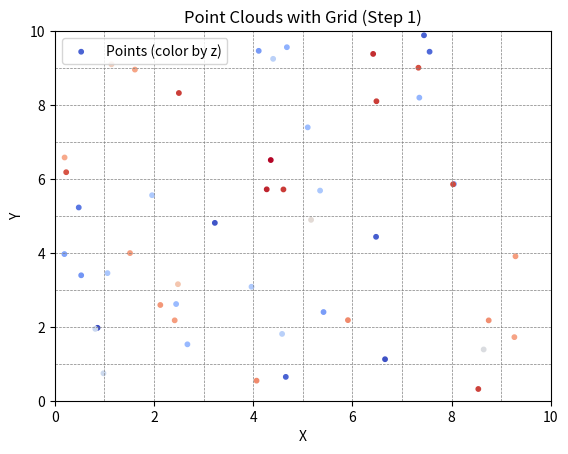
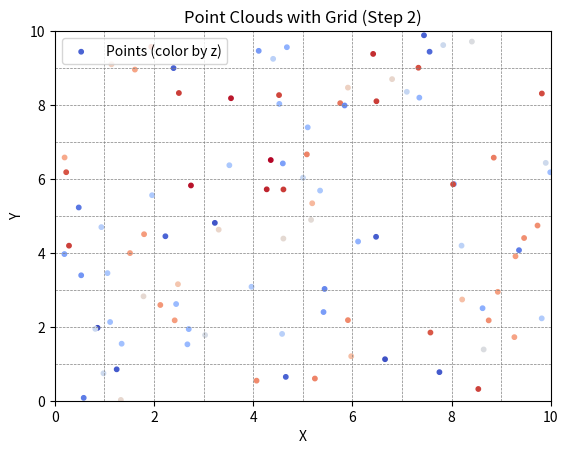
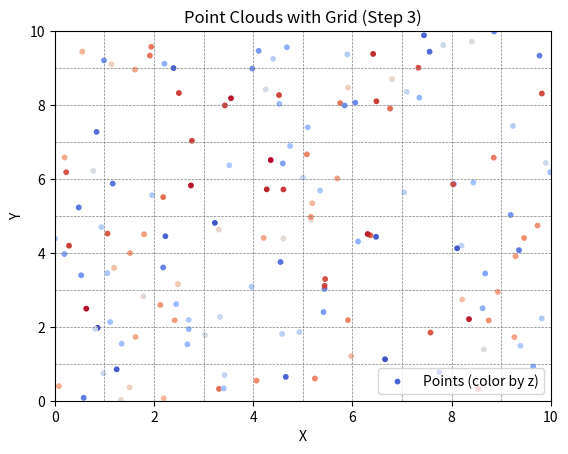
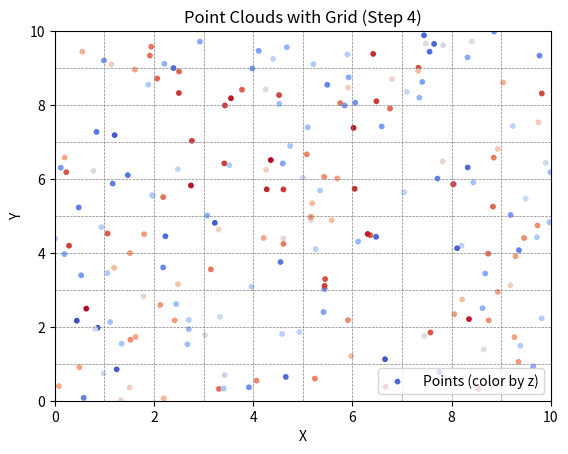
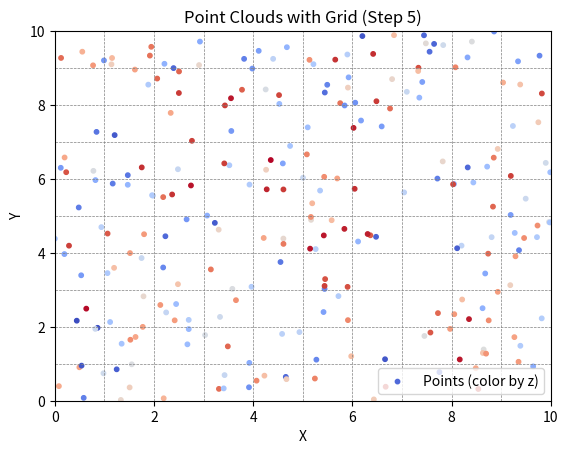
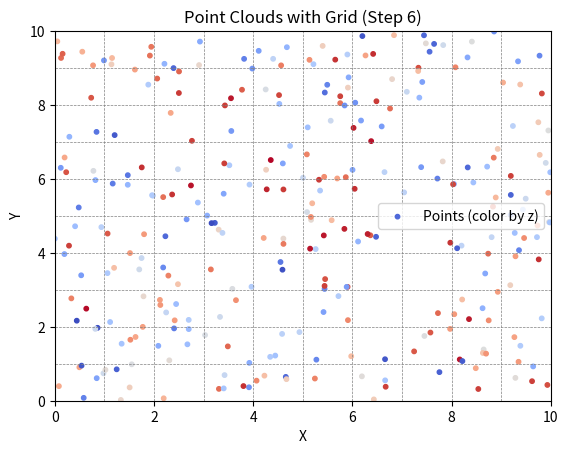
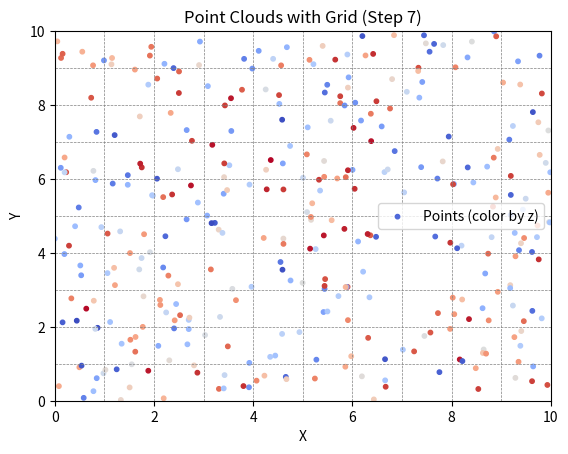
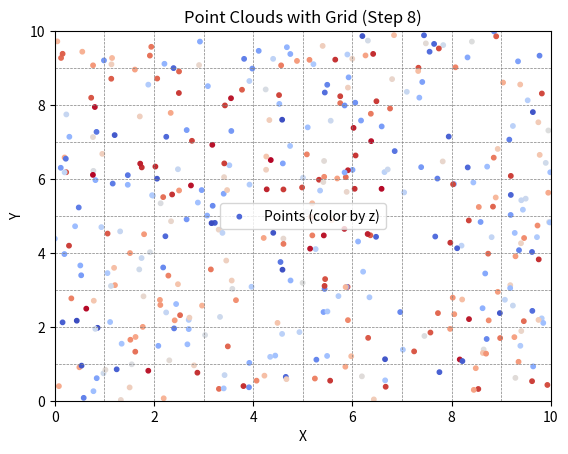
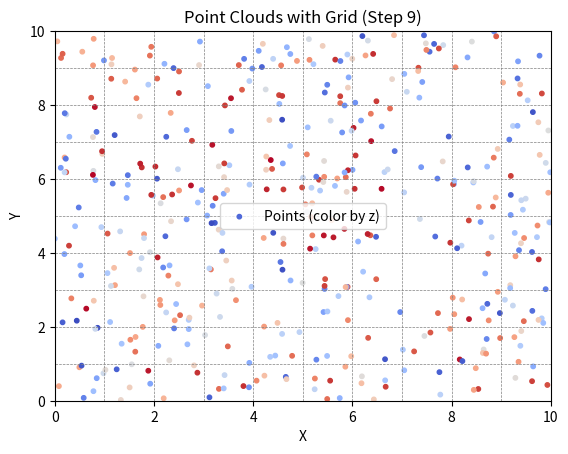
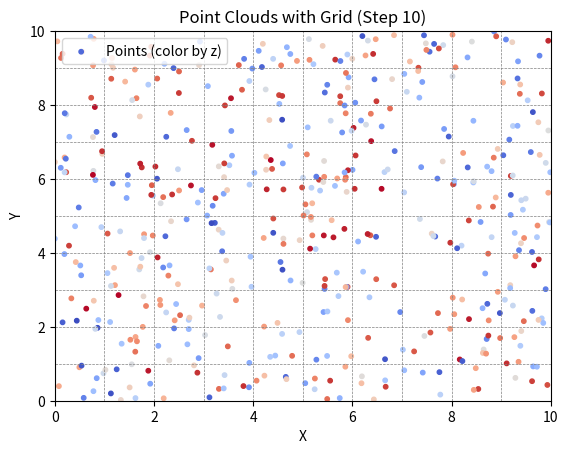
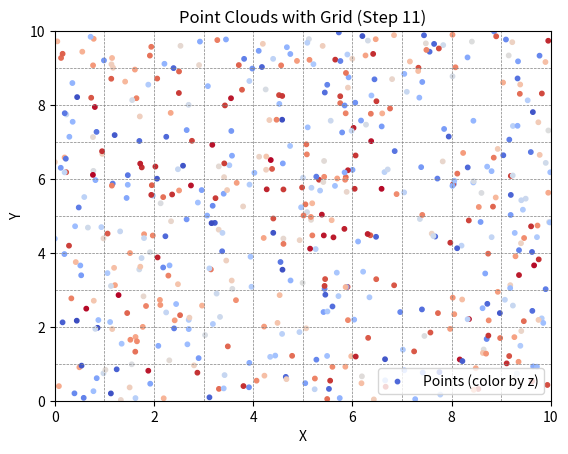
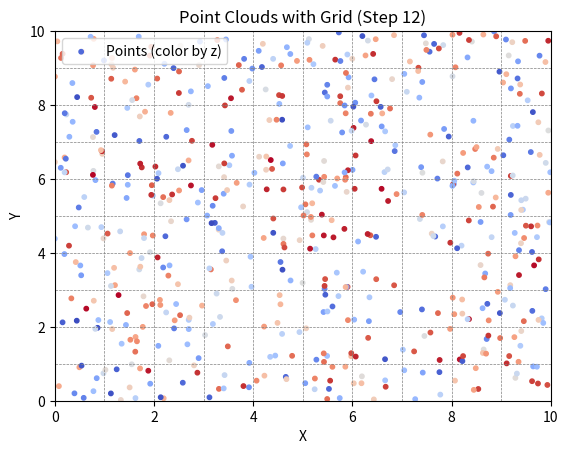
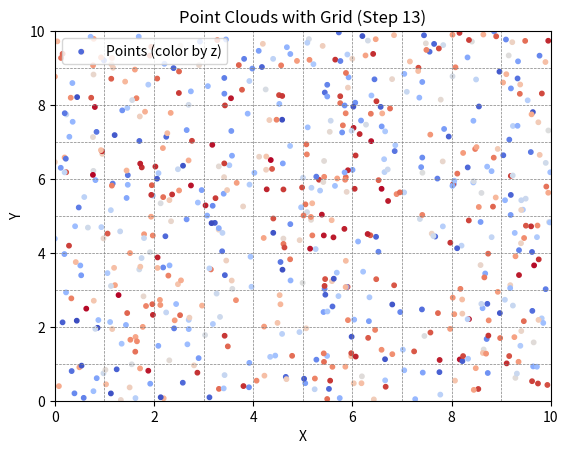
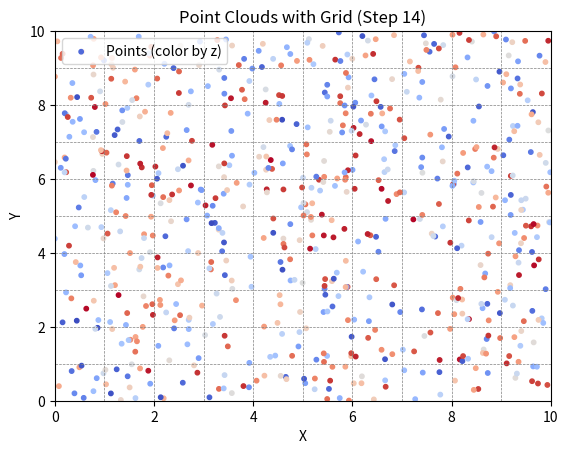
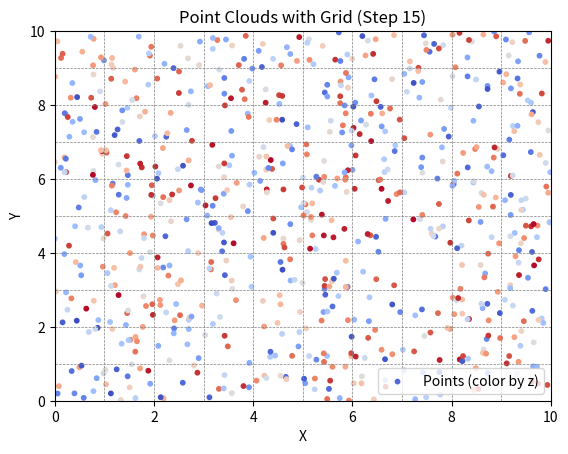

These figures' Python source, in order:
import numpy as np
import matplotlib.pyplot as plt

# Generate random point clouds (x, y, z)
def generate_point_clouds(num_points):
    return np.random.rand(num_points, 3) * 10  # Points in range [0, 10]

# Process point clouds
def process_point_clouds(all_point_clouds, step):
    # Extract x, y, z coordinates
    x_coords = all_point_clouds[:, 0]
    y_coords = all_point_clouds[:, 1]
    z_coords = all_point_clouds[:, 2]

    # Find maximum x and y values
    max_x = np.max(x_coords)
    max_y = np.max(y_coords)

    print(f"Step {step}: Max x: {max_x}, Max y: {max_y}")

    # Divide the 2D space into 1x1 grid cells
    grid_size = 1  # Grid size
    num_x_cells = int(np.ceil(max_x / grid_size))
    num_y_cells = int(np.ceil(max_y / grid_size))

    # Initialize grid counts and z comparison results
    grid_counts = np.zeros((num_x_cells, num_y_cells), dtype=int)
    grid_z_check = np.zeros((num_x_cells, num_y_cells), dtype=bool)

    # Count points in each grid cell and evaluate z conditions
    for x, y, z in zip(x_coords, y_coords, z_coords):
        cell_x = int(x // grid_size)
        cell_y = int(y // grid_size)
        grid_counts[cell_x, cell_y] += 1

        # Count z values in each grid cell
        if z >= 5:
            grid_z_check[cell_x, cell_y] += 1
        else:
            grid_z_check[cell_x, cell_y] -= 1

    # Print grid results
    for i in range(num_x_cells):
        for j in range(num_y_cells):
            points_ge5 = max(0, grid_z_check[i, j])  # Points with z >= 5
            points_lt5 = grid_counts[i, j] - points_ge5  # Points with z < 5
            result = points_ge5 > points_lt5
            print(f"Grid cell ({i}, {j}): z>=5: {points_ge5}, z<5: {points_lt5}, Result: {result}")

    # Visualize the points and grid
    fig, ax = plt.subplots()
    ax.scatter(x_coords, y_coords, c=z_coords, cmap='coolwarm', label='Points (color by z)', s=10)

    # Draw grid
    for i in range(num_x_cells + 1):
        ax.axvline(i * grid_size, color='gray', linestyle='--', linewidth=0.5)
    for j in range(num_y_cells + 1):
        ax.axhline(j * grid_size, color='gray', linestyle='--', linewidth=0.5)

    # Set plot limits
    ax.set_xlim(0, num_x_cells * grid_size)
    ax.set_ylim(0, num_y_cells * grid_size)
    ax.set_xlabel("X")
    ax.set_ylabel("Y")
    ax.set_title(f"Point Clouds with Grid (Step {step})")
    ax.legend()
    plt.show()

# Main program
if __name__ == "__main__":
    num_steps = 15  # Total number of steps
    points_per_step = 50  # Points to add at each step

    # Initialize an empty list to store all point clouds
    all_point_clouds = np.empty((0, 3))

    for step in range(1, num_steps + 1):
        # Generate new point clouds
        new_point_clouds = generate_point_clouds(points_per_step)

        # Append new points to the existing point clouds
        all_point_clouds = np.vstack((all_point_clouds, new_point_clouds))

        # Process and visualize the combined point clouds
        process_point_clouds(all_point_clouds, step)
